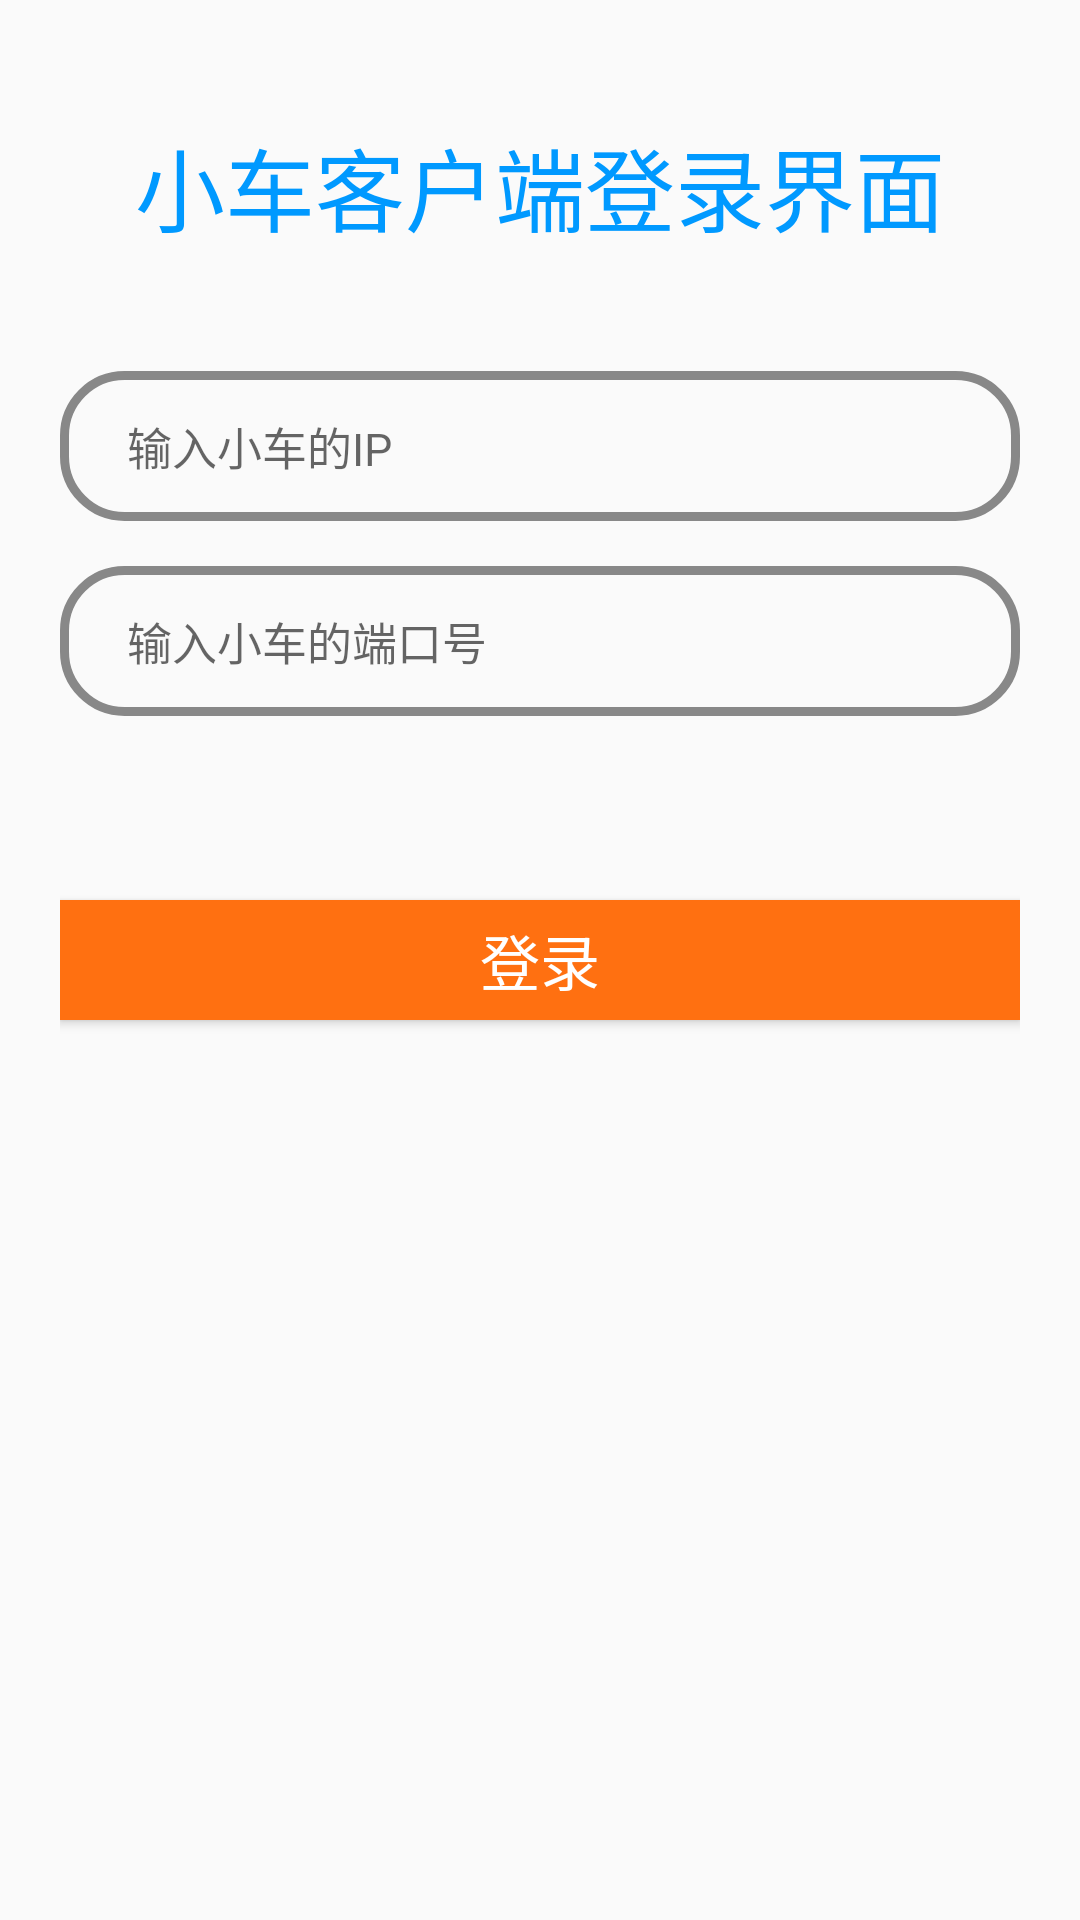

The Android layout XML behind this screen, and the referenced resources:
<!-- AndroidManifest.xml: application theme AppTheme -->
<!-- res/layout/activity_main.xml -->
<?xml version="1.0" encoding="utf-8"?>
<RelativeLayout xmlns:android="http://schemas.android.com/apk/res/android"
    android:layout_width="match_parent"
    android:layout_height="match_parent"
    android:padding="20dp">

    <TextView
        android:id="@+id/tv_login"
        android:layout_width="match_parent"
        android:layout_height="wrap_content"
        android:layout_marginTop="20dp"
        android:gravity="center"
        android:text="小车客户端登录界面"
        android:textColor="#0099FF"
        android:textSize="30sp" />

    <EditText
        android:id="@+id/et_ip"
        android:layout_width="match_parent"
        android:layout_height="50dp"
        android:layout_below="@id/tv_login"
        android:layout_marginTop="40dp"
        android:background="@drawable/bg_username"
        android:hint="  输入小车的IP"
        android:paddingLeft="15dp"
        android:paddingRight="15dp"
        android:textColor="#0E0703"
        android:textSize="15sp" />

    <EditText
        android:id="@+id/et_port"
        android:layout_width="match_parent"
        android:layout_height="50dp"
        android:layout_below="@id/et_ip"
        android:layout_marginTop="15dp"
        android:background="@drawable/bg_username"
        android:hint="  输入小车的端口号"
        android:paddingLeft="15dp"
        android:paddingRight="15dp"
        android:textColor="#0E0703"
        android:textSize="15sp" />

    <Button
        android:id="@+id/btn_login"
        android:layout_width="match_parent"
        android:layout_height="40dp"
        android:layout_centerInParent="true"
        android:background="#FF7011"
        android:text="登录"
        android:textColor="#FFFFFF"
        android:textSize="20sp" />

</RelativeLayout>
<!-- resources referenced by this layout -->
<resources>
  <!-- drawable bg_username (drawable) -->
  <?xml version="1.0" encoding="utf-8"?>
  <shape xmlns:android="http://schemas.android.com/apk/res/android"
      android:shape="rectangle">
  
      <stroke
          android:width="3dp"
          android:color="#888888"/>
  
      <corners
          android:radius="20dp"/>
  
  </shape>
  <style name="AppTheme" parent="Base.Theme.AppCompat.Light.DarkActionBar">
          
          <item name="colorPrimary">@color/colorPrimary</item>
          <item name="colorPrimaryDark">@color/colorPrimaryDark</item>
          <item name="colorAccent">@color/colorAccent</item>
      </style>
  <!-- not gathered from this repository: default colours our renderer supplied (Android Studio template values) -->
  <color name="colorPrimary">#FF6200EE</color>
  <color name="colorPrimaryDark">#FF3700B3</color>
  <color name="colorAccent">#FF03DAC5</color>
</resources>
